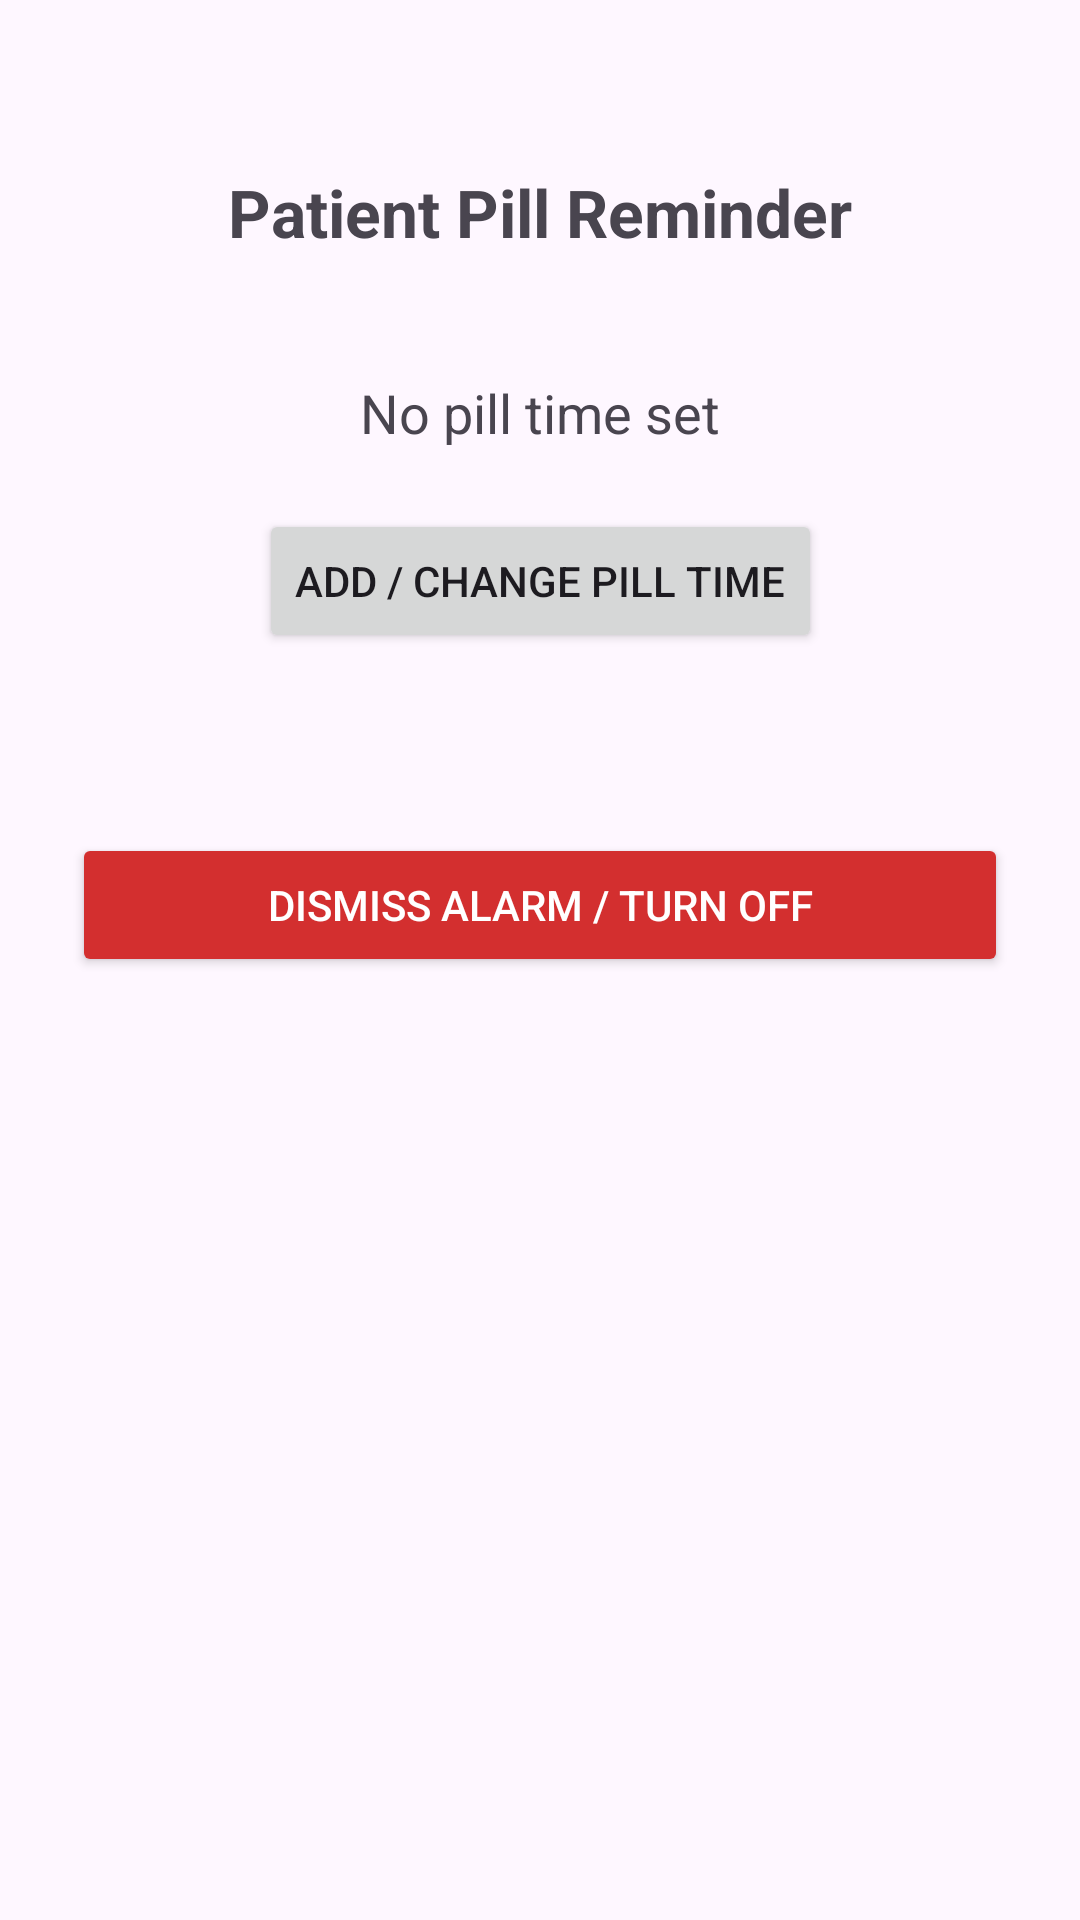

Here is an Android app screen rendered from its layout file. Give the layout XML and the strings, colors and styles it references.
<!-- AndroidManifest.xml: application theme Theme.Chuhuahua -->
<!-- res/layout/activity_patient_main.xml -->
<?xml version="1.0" encoding="utf-8"?>
<androidx.constraintlayout.widget.ConstraintLayout xmlns:android="http://schemas.android.com/apk/res/android"
    xmlns:app="http://schemas.android.com/apk/res-auto"
    xmlns:tools="http://schemas.android.com/tools"
    android:layout_width="match_parent"
    android:layout_height="match_parent"
    android:padding="24dp"
    tools:context=".Patient_Main">

    <TextView
        android:id="@+id/tvTitle"
        android:layout_width="wrap_content"
        android:layout_height="wrap_content"
        android:text="Patient Pill Reminder"
        android:textSize="22sp"
        android:textStyle="bold"
        android:layout_marginTop="32dp"
        app:layout_constraintTop_toTopOf="parent"
        app:layout_constraintStart_toStartOf="parent"
        app:layout_constraintEnd_toEndOf="parent" />

    <TextView
        android:id="@+id/tvSelectedTime"
        android:layout_width="wrap_content"
        android:layout_height="wrap_content"
        android:text="No pill time set"
        android:textSize="18sp"
        android:layout_marginTop="40dp"
        app:layout_constraintTop_toBottomOf="@+id/tvTitle"
        app:layout_constraintStart_toStartOf="parent"
        app:layout_constraintEnd_toEndOf="parent" />

    <Button
        android:id="@+id/btnSetTime"
        android:layout_width="wrap_content"
        android:layout_height="wrap_content"
        android:text="Add / Change Pill Time"
        android:layout_marginTop="20dp"
        app:layout_constraintTop_toBottomOf="@+id/tvSelectedTime"
        app:layout_constraintStart_toStartOf="parent"
        app:layout_constraintEnd_toEndOf="parent" />

    <Button
        android:id="@+id/btnDismissAlarm"
        android:layout_width="0dp"
        android:layout_height="wrap_content"
        android:text="Dismiss Alarm / Turn Off"
        android:backgroundTint="#D32F2F"
        android:textColor="#FFFFFF"
        android:layout_marginTop="60dp"
        app:layout_constraintTop_toBottomOf="@+id/btnSetTime"
        app:layout_constraintStart_toStartOf="parent"
        app:layout_constraintEnd_toEndOf="parent" />

</androidx.constraintlayout.widget.ConstraintLayout>
<!-- resources referenced by this layout -->
<resources>
  <style name="Theme.Chuhuahua" parent="Base.Theme.Chuhuahua" />
  <style name="Base.Theme.Chuhuahua" parent="Theme.Material3.DayNight.NoActionBar">
          
          
      </style>
</resources>
